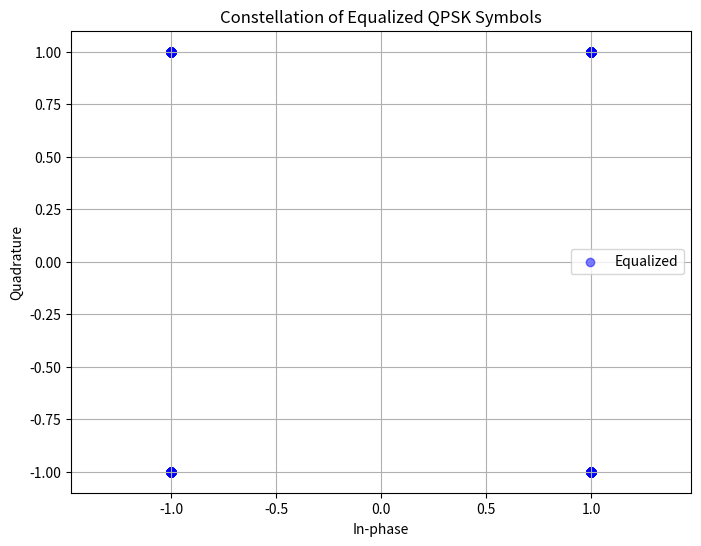

Source code (Python):
import numpy as np
import matplotlib.pyplot as plt
from numpy.fft import fft, ifft
from scipy.signal import convolve

# System Parameters
N = 64  # Number of subcarriers
cp_len = 16  # Cyclic prefix length
num_symbols = 10  # Number of OFDM symbols
SNR_dB = 20  # Signal-to-noise ratio

# Channel (example: 3-tap multipath)
channel = np.array([1+0.5j, 0.5-0.3j, 0.2+0.1j])

def qpsk_mod(bits):
    return (2*bits[0::2] - 1) + 1j*(2*bits[1::2] - 1)

# Generate random bits and map to QPSK symbols
bits = np.random.randint(0, 2, N * num_symbols * 2)
qpsk_symbols = qpsk_mod(bits)
symbols = qpsk_symbols.reshape((num_symbols, N))

def add_cp(ofdm_time):
    return np.hstack([ofdm_time[-cp_len:], ofdm_time])

ofdm_tx = []
for i in range(num_symbols):
    time_signal = ifft(symbols[i])
    tx_signal = add_cp(time_signal)
    ofdm_tx.append(tx_signal)

ofdm_tx = np.hstack(ofdm_tx)

rx_signal = convolve(ofdm_tx, channel, mode='full')[:len(ofdm_tx)]
noise_power = 10**(-SNR_dB/10)
noise = np.sqrt(noise_power/2) * (np.random.randn(len(rx_signal)) + 1j*np.random.randn(len(rx_signal)))
rx_signal += noise

def remove_cp(signal):
    return signal[cp_len:cp_len+N]

rx_symbols = []
H_est = []
for i in range(num_symbols):
    start = i * (N + cp_len)
    segment = rx_signal[start:start + N + cp_len]
    y = fft(remove_cp(segment))
    x = symbols[i]
    h = y / x  # LS estimation (ideal)
    rx_symbols.append(y / h)
    H_est.append(h)

rx_symbols = np.array(rx_symbols).reshape(-1)

plt.figure(figsize=(8, 6))
plt.scatter(np.real(rx_symbols), np.imag(rx_symbols), color='blue', alpha=0.5, label='Equalized')
plt.grid(True)
plt.xlabel('In-phase')
plt.ylabel('Quadrature')
plt.title('Constellation of Equalized QPSK Symbols')
plt.legend()
plt.axis('equal')
plt.savefig("modulation_constellation_example.png")
plt.show()